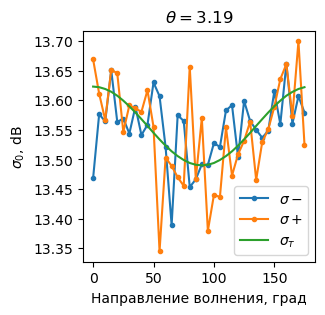

The table this chart was drawn from, first rows:
, direction, sigma0+, sigma0-, sigma0_theory
0, 0, 13.67, 13.47, 13.62
1, 5, 13.61, 13.58, 13.62
2, 10, 13.57, 13.56, 13.62
3, 15, 13.65, 13.65, 13.61
4, 20, 13.65, 13.56, 13.61
5, 25, 13.55, 13.57, 13.6
6, 30, 13.59, 13.54, 13.59
7, 35, 13.59, 13.59, 13.58
8, 40, 13.58, 13.54, 13.57
9, 45, 13.62, 13.56, 13.56
10, 50, 13.56, 13.63, 13.55
11, 55, 13.34, 13.61, 13.53
12, 60, 13.5, 13.52, 13.52
13, 65, 13.49, 13.39, 13.51
14, 70, 13.47, 13.57, 13.51
15, 75, 13.46, 13.56, 13.5
16, 80, 13.66, 13.45, 13.49
17, 85, 13.47, 13.47, 13.49
18, 90, 13.57, 13.49, 13.49
19, 95, 13.38, 13.49, 13.49
20, 100, 13.44, 13.53, 13.49
21, 105, 13.44, 13.52, 13.5
22, 110, 13.55, 13.58, 13.51
23, 115, 13.47, 13.59, 13.51
24, 120, 13.51, 13.5, 13.52
25, 125, 13.53, 13.6, 13.53
26, 130, 13.56, 13.56, 13.55
27, 135, 13.47, 13.55, 13.56
28, 140, 13.53, 13.54, 13.57
29, 145, 13.55, 13.55, 13.58
30, 150, 13.59, 13.61, 13.59
31, 155, 13.64, 13.56, 13.6
32, 160, 13.66, 13.66, 13.61
33, 165, 13.57, 13.56, 13.61
34, 170, 13.7, 13.61, 13.62
35, 175, 13.52, 13.58, 13.62
